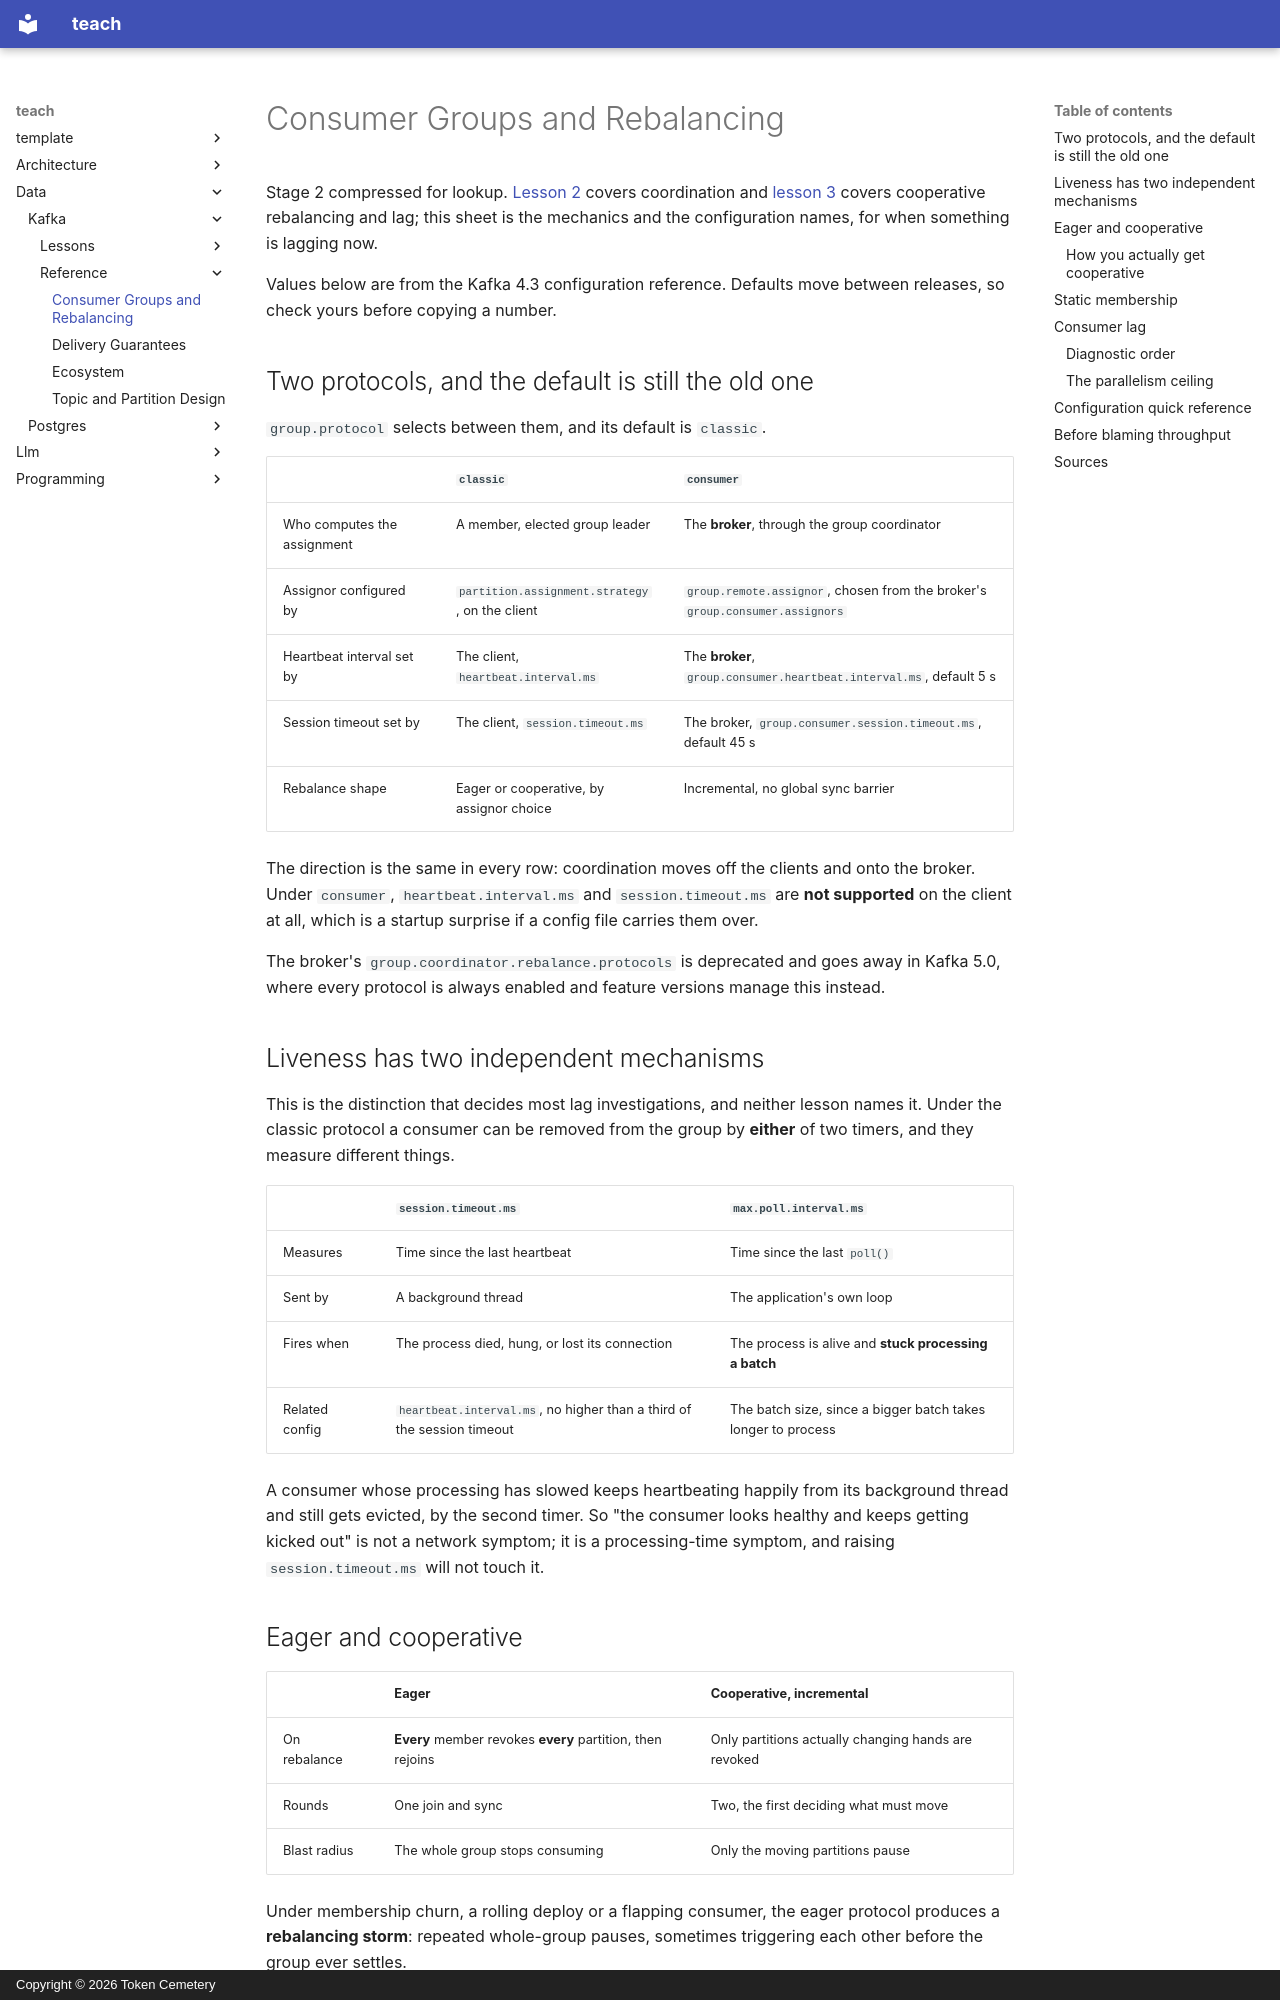

repository: TokenCemetery/teach · page: data/kafka/reference/consumer-groups-and-rebalancing/index.html · generator: mkdocs · copyright: Copyright © 2026 Token Cemetery

---
title: Consumer Groups and Rebalancing
description: "The two rebalance protocols, the two independent liveness timeouts, and a diagnostic order for consumer lag with the config that governs each step"
type: reference
---

# Consumer Groups and Rebalancing

Stage 2 compressed for lookup. [Lesson 2](../lessons/0002-consumer-group-coordination.md) covers coordination and [lesson 3](../lessons/0003-cooperative-rebalancing-and-lag.md) covers cooperative rebalancing and lag; this sheet is the mechanics and the configuration names, for when something is lagging now.

Values below are from the Kafka 4.3 configuration reference. Defaults move between releases, so check yours before copying a number.

## Two protocols, and the default is still the old one

`group.protocol` selects between them, and its default is `classic`.

| | `classic` | `consumer` |
|---|---|---|
| Who computes the assignment | A member, elected group leader | The **broker**, through the group coordinator |
| Assignor configured by | `partition.assignment.strategy`, on the client | `group.remote.assignor`, chosen from the broker's `group.consumer.assignors` |
| Heartbeat interval set by | The client, `heartbeat.interval.ms` | The **broker**, `group.consumer.heartbeat.interval.ms`, default 5 s |
| Session timeout set by | The client, `session.timeout.ms` | The broker, `group.consumer.session.timeout.ms`, default 45 s |
| Rebalance shape | Eager or cooperative, by assignor choice | Incremental, no global sync barrier |

The direction is the same in every row: coordination moves off the clients and onto the broker. Under `consumer`, `heartbeat.interval.ms` and `session.timeout.ms` are **not supported** on the client at all, which is a startup surprise if a config file carries them over.

The broker's `group.coordinator.rebalance.protocols` is deprecated and goes away in Kafka 5.0, where every protocol is always enabled and feature versions manage this instead.

## Liveness has two independent mechanisms

This is the distinction that decides most lag investigations, and neither lesson names it. Under the classic protocol a consumer can be removed from the group by **either** of two timers, and they measure different things.

| | `session.timeout.ms` | `max.poll.interval.ms` |
|---|---|---|
| Measures | Time since the last heartbeat | Time since the last `poll()` |
| Sent by | A background thread | The application's own loop |
| Fires when | The process died, hung, or lost its connection | The process is alive and **stuck processing a batch** |
| Related config | `heartbeat.interval.ms`, no higher than a third of the session timeout | The batch size, since a bigger batch takes longer to process |

A consumer whose processing has slowed keeps heartbeating happily from its background thread and still gets evicted, by the second timer. So "the consumer looks healthy and keeps getting kicked out" is not a network symptom; it is a processing-time symptom, and raising `session.timeout.ms` will not touch it.
